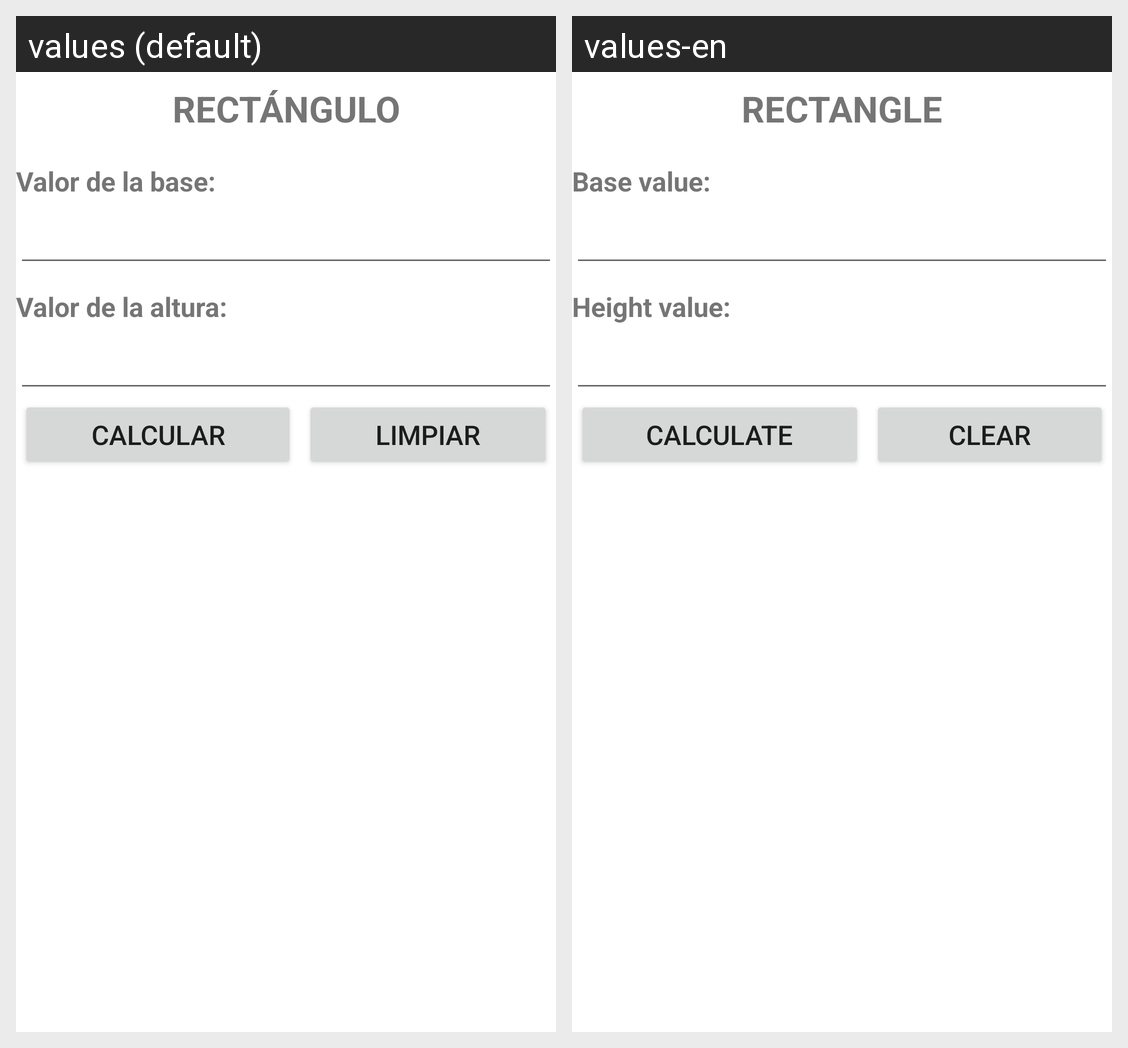

The same Android screen rendered under two of its app's locales, left to right. List the strings drawn on it with the default value and each locale's translation.
Android screen res/layout/activity_rectangulo.xml rendered under 2 locales, left to right: values (default), values-en. Device: Nexus 5 (rendered at 1080×1920; each locale shown at half size, 540×960, under a caption strip naming it); theme Theme.GSP_MedidasyFiguras.
Strings drawn on this screen, with the default value and each locale's value (text and hints the layout hard-codes, and strings that could not be matched under every locale, appear in the picture but are not listed):

rectangulo
  values: RECTÁNGULO
  values-en: RECTANGLE

valor_base
  values: Valor de la base: 
  values-en: Base value:

valor_altura
  values: Valor de la altura: 
  values-en: Height value:

calcular
  values: CALCULAR
  values-en: CALCULATE

limpiar
  values: LIMPIAR
  values-en: CLEAR
